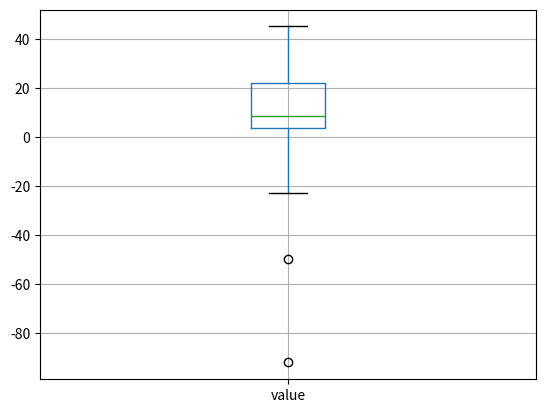

Here is the Python script that generated this plot:
'''
    outlier
    - 다른 데이터 값 분포와 동 떨어진 값
    - outlier 때문에 데이터가 왜곡된다

    검출방법
    - IQR(사분위 범위): sorted() -> np.percentile()
    - Binning(범위를 지정)
[redacted]
            키: 167,156,162,174,154...230
'''

import numpy as np
import pandas as pd
import matplotlib.pyplot as plt

# 1. 사분위
m = np.array([18,5,10,26,-50,45,34,0,3,8,5,9,23,7,-92,41,12,-23])

print(sorted(m))
print(np.percentile(m,25))
print(np.percentile(m,50)) # 중앙값
print(np.percentile(m,75))
print(np.percentile(m,75)-np.percentile(m,25)) # IQR

# 시각화
df = pd.DataFrame(m, columns=['value'])
df.boxplot(column=['value'])
plt.show()

